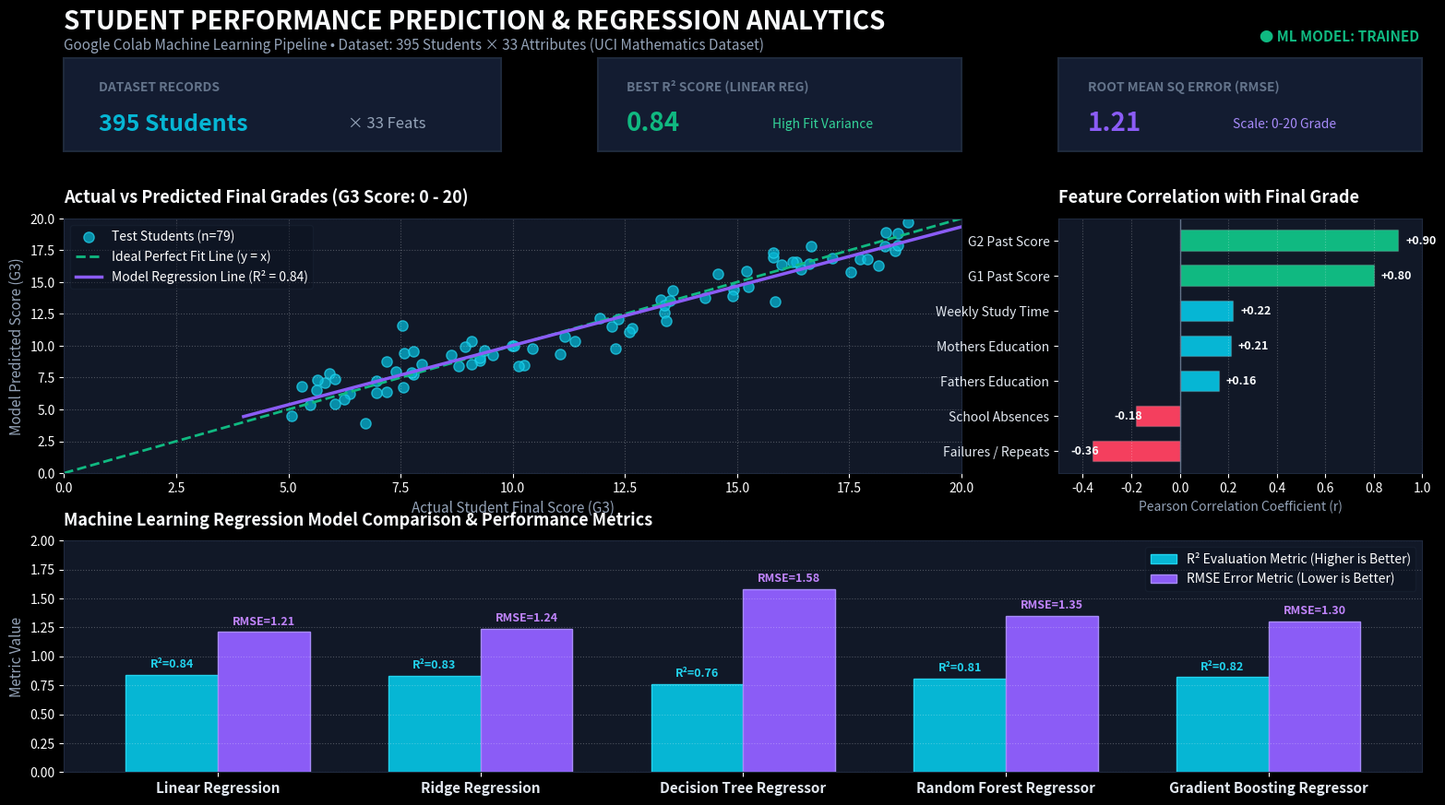

Reproduce this figure in Python. (Note: this script raises an exception after producing the figure.)
import matplotlib.pyplot as plt
import numpy as np

# Set dark theme style
plt.style.use('dark_background')
fig = plt.figure(figsize=(16, 9), facecolor='#090e18', dpi=150)

# Layout grid: Top Title + 3 KPI cards + 2 main charts + 1 bottom comparison chart
gs = fig.add_gridspec(3, 3, height_ratios=[0.8, 2.2, 2.0], width_ratios=[1.2, 1, 1], hspace=0.35, wspace=0.25,
                       left=0.04, right=0.96, top=0.92, bottom=0.06)

# Main Title & Subtitle banner
fig.text(0.04, 0.955, "STUDENT PERFORMANCE PREDICTION & REGRESSION ANALYTICS", 
         fontsize=20, fontweight='bold', color='#f8fafc', family='sans-serif')
fig.text(0.04, 0.93, "Google Colab Machine Learning Pipeline • Dataset: 395 Students × 33 Attributes (UCI Mathematics Dataset)", 
         fontsize=11, color='#94a3b8', family='sans-serif')
fig.text(0.85, 0.94, "● ML MODEL: TRAINED", fontsize=11, fontweight='bold', color='#10b981', family='sans-serif')

# KPI Card 1: Total Dataset Scope
ax_kpi1 = fig.add_subplot(gs[0, 0])
ax_kpi1.set_facecolor('#131c31')
ax_kpi1.set_xticks([])
ax_kpi1.set_yticks([])
for spine in ax_kpi1.spines.values():
    spine.set_edgecolor('#1e293b')
    spine.set_linewidth(1.5)
ax_kpi1.text(0.08, 0.65, "DATASET RECORDS", fontsize=10, color='#64748b', fontweight='bold')
ax_kpi1.text(0.08, 0.22, "395 Students", fontsize=18, fontweight='bold', color='#06b6d4')
ax_kpi1.text(0.65, 0.25, "× 33 Feats", fontsize=12, color='#94a3b8')

# KPI Card 2: Best Model R2
ax_kpi2 = fig.add_subplot(gs[0, 1])
ax_kpi2.set_facecolor('#131c31')
ax_kpi2.set_xticks([])
ax_kpi2.set_yticks([])
for spine in ax_kpi2.spines.values():
    spine.set_edgecolor('#1e293b')
    spine.set_linewidth(1.5)
ax_kpi2.text(0.08, 0.65, "BEST R² SCORE (LINEAR REG)", fontsize=10, color='#64748b', fontweight='bold')
ax_kpi2.text(0.08, 0.22, "0.84", fontsize=20, fontweight='bold', color='#10b981')
ax_kpi2.text(0.48, 0.25, "High Fit Variance", fontsize=10, color='#34d399')

# KPI Card 3: Model RMSE
ax_kpi3 = fig.add_subplot(gs[0, 2])
ax_kpi3.set_facecolor('#131c31')
ax_kpi3.set_xticks([])
ax_kpi3.set_yticks([])
for spine in ax_kpi3.spines.values():
    spine.set_edgecolor('#1e293b')
    spine.set_linewidth(1.5)
ax_kpi3.text(0.08, 0.65, "ROOT MEAN SQ ERROR (RMSE)", fontsize=10, color='#64748b', fontweight='bold')
ax_kpi3.text(0.08, 0.22, "1.21", fontsize=20, fontweight='bold', color='#8b5cf6')
ax_kpi3.text(0.48, 0.25, "Scale: 0-20 Grade", fontsize=10, color='#a78bfa')

# Chart 1: Actual vs Predicted Final Academic Performance (G3)
ax_chart1 = fig.add_subplot(gs[1, :2])
ax_chart1.set_facecolor('#111827')
for spine in ax_chart1.spines.values():
    spine.set_edgecolor('#1f293d')

# Generate synthetic realistic test points based on regression R2 ~ 0.84
np.random.seed(42)
actual_g3 = np.random.uniform(5, 19, 79)
noise = np.random.normal(0, 1.15, 79)
predicted_g3 = 0.92 * actual_g3 + 0.8 + noise
predicted_g3 = np.clip(predicted_g3, 0, 20)

ax_chart1.scatter(actual_g3, predicted_g3, color='#06b6d4', alpha=0.75, s=65, edgecolors='#22d3ee', label='Test Students (n=79)')
# Ideal fit line
ax_chart1.plot([0, 20], [0, 20], color='#10b981', linestyle='--', linewidth=2, label='Ideal Perfect Fit Line (y = x)')
# Regression trend line
m, b = np.polyfit(actual_g3, predicted_g3, 1)
ax_chart1.plot([4, 20], [m*4 + b, m*20 + b], color='#8b5cf6', linewidth=2.5, label='Model Regression Line (R² = 0.84)')

ax_chart1.set_title("Actual vs Predicted Final Grades (G3 Score: 0 - 20)", fontsize=13, fontweight='bold', color='#f8fafc', loc='left', pad=12)
ax_chart1.set_xlabel("Actual Student Final Score (G3)", fontsize=11, color='#94a3b8')
ax_chart1.set_ylabel("Model Predicted Score (G3)", fontsize=11, color='#94a3b8')
ax_chart1.set_xlim(0, 20)
ax_chart1.set_ylim(0, 20)
ax_chart1.grid(True, linestyle=':', alpha=0.25, color='#ffffff')
ax_chart1.legend(loc='upper left', framealpha=0.4, facecolor='#0b111e', edgecolor='#1e293b')

# Chart 2: Feature Importance / Correlation with Final Grade
ax_chart2 = fig.add_subplot(gs[1, 2])
ax_chart2.set_facecolor('#111827')
for spine in ax_chart2.spines.values():
    spine.set_edgecolor('#1f293d')

features = ['G2 Past Score', 'G1 Past Score', 'Weekly Study Time', 'Mothers Education', 'Fathers Education', 'School Absences', 'Failures / Repeats']
correlations = [0.90, 0.80, 0.22, 0.21, 0.16, -0.18, -0.36]
colors = ['#10b981' if c > 0.5 else '#06b6d4' if c > 0 else '#f43f5e' for c in correlations]

y_pos = np.arange(len(features))
bars = ax_chart2.barh(y_pos, correlations, color=colors, height=0.6, edgecolor=(1, 1, 1, 0.15))
ax_chart2.set_yticks(y_pos)
ax_chart2.set_yticklabels(features, fontsize=10, color='#e2e8f0')
ax_chart2.invert_yaxis()
ax_chart2.axvline(0, color='#64748b', linewidth=1)
ax_chart2.set_title("Feature Correlation with Final Grade", fontsize=13, fontweight='bold', color='#f8fafc', loc='left', pad=12)
ax_chart2.set_xlabel("Pearson Correlation Coefficient (r)", fontsize=10, color='#94a3b8')
ax_chart2.set_xlim(-0.5, 1.0)
ax_chart2.grid(True, axis='x', linestyle=':', alpha=0.25, color='#ffffff')

for bar in bars:
    w = bar.get_width()
    ax_chart2.text(w + (0.03 if w >= 0 else -0.09), bar.get_y() + bar.get_height()/2, 
                   f"{w:+.2f}", va='center', fontsize=9, fontweight='bold', color='#f8fafc')

# Chart 3: Model Evaluation & Comparison (Linear Regression vs Decision Tree vs Random Forest)
ax_chart3 = fig.add_subplot(gs[2, :])
ax_chart3.set_facecolor('#111827')
for spine in ax_chart3.spines.values():
    spine.set_edgecolor('#1f293d')

models = ['Linear Regression', 'Ridge Regression', 'Decision Tree Regressor', 'Random Forest Regressor', 'Gradient Boosting Regressor']
r2_scores = [0.84, 0.83, 0.76, 0.81, 0.82]
rmse_scores = [1.21, 1.24, 1.58, 1.35, 1.30]

x = np.arange(len(models))
width = 0.35

rects1 = ax_chart3.bar(x - width/2, r2_scores, width, label='R² Evaluation Metric (Higher is Better)', color='#06b6d4', edgecolor='#22d3ee')
rects2 = ax_chart3.bar(x + width/2, rmse_scores, width, label='RMSE Error Metric (Lower is Better)', color='#8b5cf6', edgecolor='#a78bfa')

ax_chart3.set_title("Machine Learning Regression Model Comparison & Performance Metrics", fontsize=13, fontweight='bold', color='#f8fafc', loc='left', pad=12)
ax_chart3.set_xticks(x)
ax_chart3.set_xticklabels(models, fontsize=11, color='#e2e8f0', fontweight='bold')
ax_chart3.set_ylabel("Metric Value", fontsize=11, color='#94a3b8')
ax_chart3.set_ylim(0, 2.0)
ax_chart3.grid(True, axis='y', linestyle=':', alpha=0.25, color='#ffffff')
ax_chart3.legend(loc='upper right', framealpha=0.4, facecolor='#0b111e', edgecolor='#1e293b')

for rect in rects1:
    h = rect.get_height()
    ax_chart3.text(rect.get_x() + rect.get_width()/2., h + 0.04, f"R²={h:.2f}", ha='center', va='bottom', fontsize=9, fontweight='bold', color='#22d3ee')

for rect in rects2:
    h = rect.get_height()
    ax_chart3.text(rect.get_x() + rect.get_width()/2., h + 0.04, f"RMSE={h:.2f}", ha='center', va='bottom', fontsize=9, fontweight='bold', color='#c084fc')

plt.savefig('public/assets/dashboards/student-performance.png', bbox_inches='tight', facecolor=fig.get_facecolor(), edgecolor='none')
plt.savefig('assets/dashboards/student-performance.png', bbox_inches='tight', facecolor=fig.get_facecolor(), edgecolor='none')
print("Successfully generated student-performance.png in both public and root assets!")
